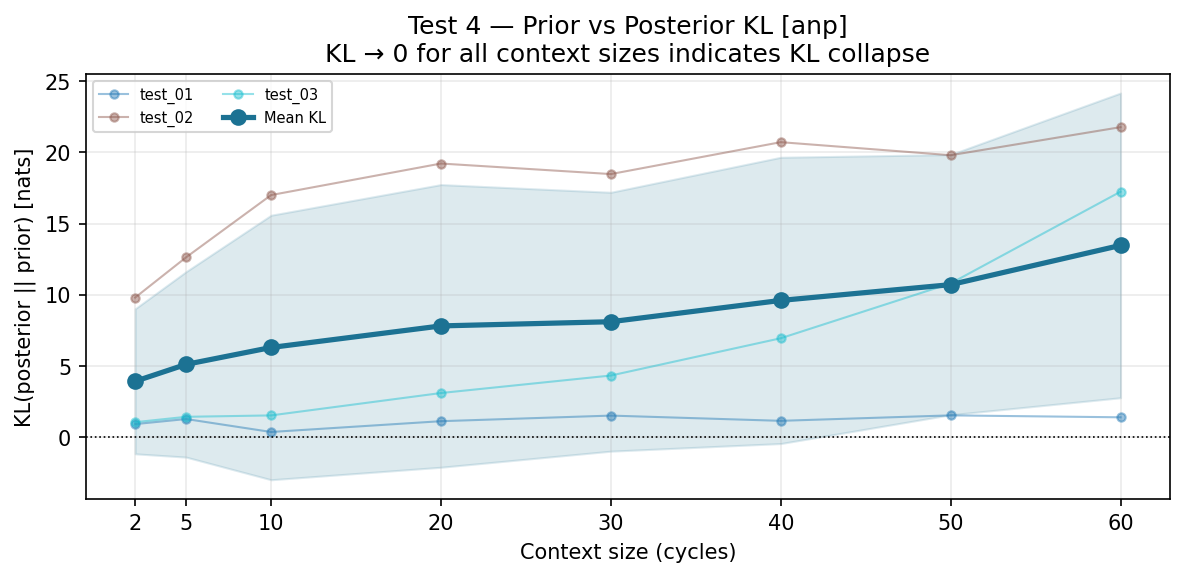

The data file committed next to this chart (first rows):
ctx_cycles, task, kl
2, test_01, 0.929
2, test_02, 9.807
2, test_03, 1.064
5, test_01, 1.286
5, test_02, 12.63
5, test_03, 1.441
10, test_01, 0.3771
10, test_02, 17
10, test_03, 1.539
20, test_01, 1.134
20, test_02, 19.21
20, test_03, 3.11
30, test_01, 1.527
30, test_02, 18.47
30, test_03, 4.338
40, test_01, 1.159
40, test_02, 20.7
40, test_03, 6.952
50, test_01, 1.542
50, test_02, 19.79
50, test_03, 10.8
60, test_01, 1.407
60, test_02, 21.76
60, test_03, 17.23
